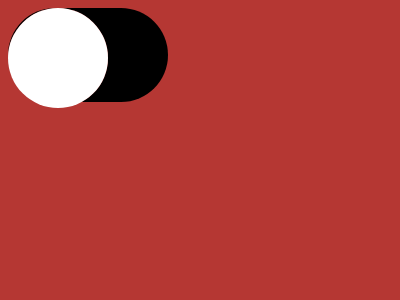

Reproduce this picture with HTML and CSS.

<!DOCTYPE html>
<html lang="en">
<head>
    <meta charset="UTF-8">
    <meta name="viewport" content="width=device-width, initial-scale=1.0">
    <title>Document</title>
</head>
<body>
    <div></div>
<div class="a"></div>
<div class="a b"></div>
<style>
  body{
  background:#B53733}
  div {
    position: absolute;
    top: 103;
    left: 120;
    width: 160px;
    height: 94px;
    background: #000;
    border-radius: 50px;
  }
  .a{
    top: 70;
    left: 150;
    width: 100px;
    height: 100px;
    background:#B53733;
  }
  .b{
    top: 130;
     background:#ffffff;
  }
  /* .a,body{background:#b53733}div{position:absolute;top:103;left:120;width:160px;height:94px;background:#000;border-radius:50px}.a{top:70;left:150;width:100px;height:100px}.b{top:130;background:#fff} */
</style>

</body>
</html>